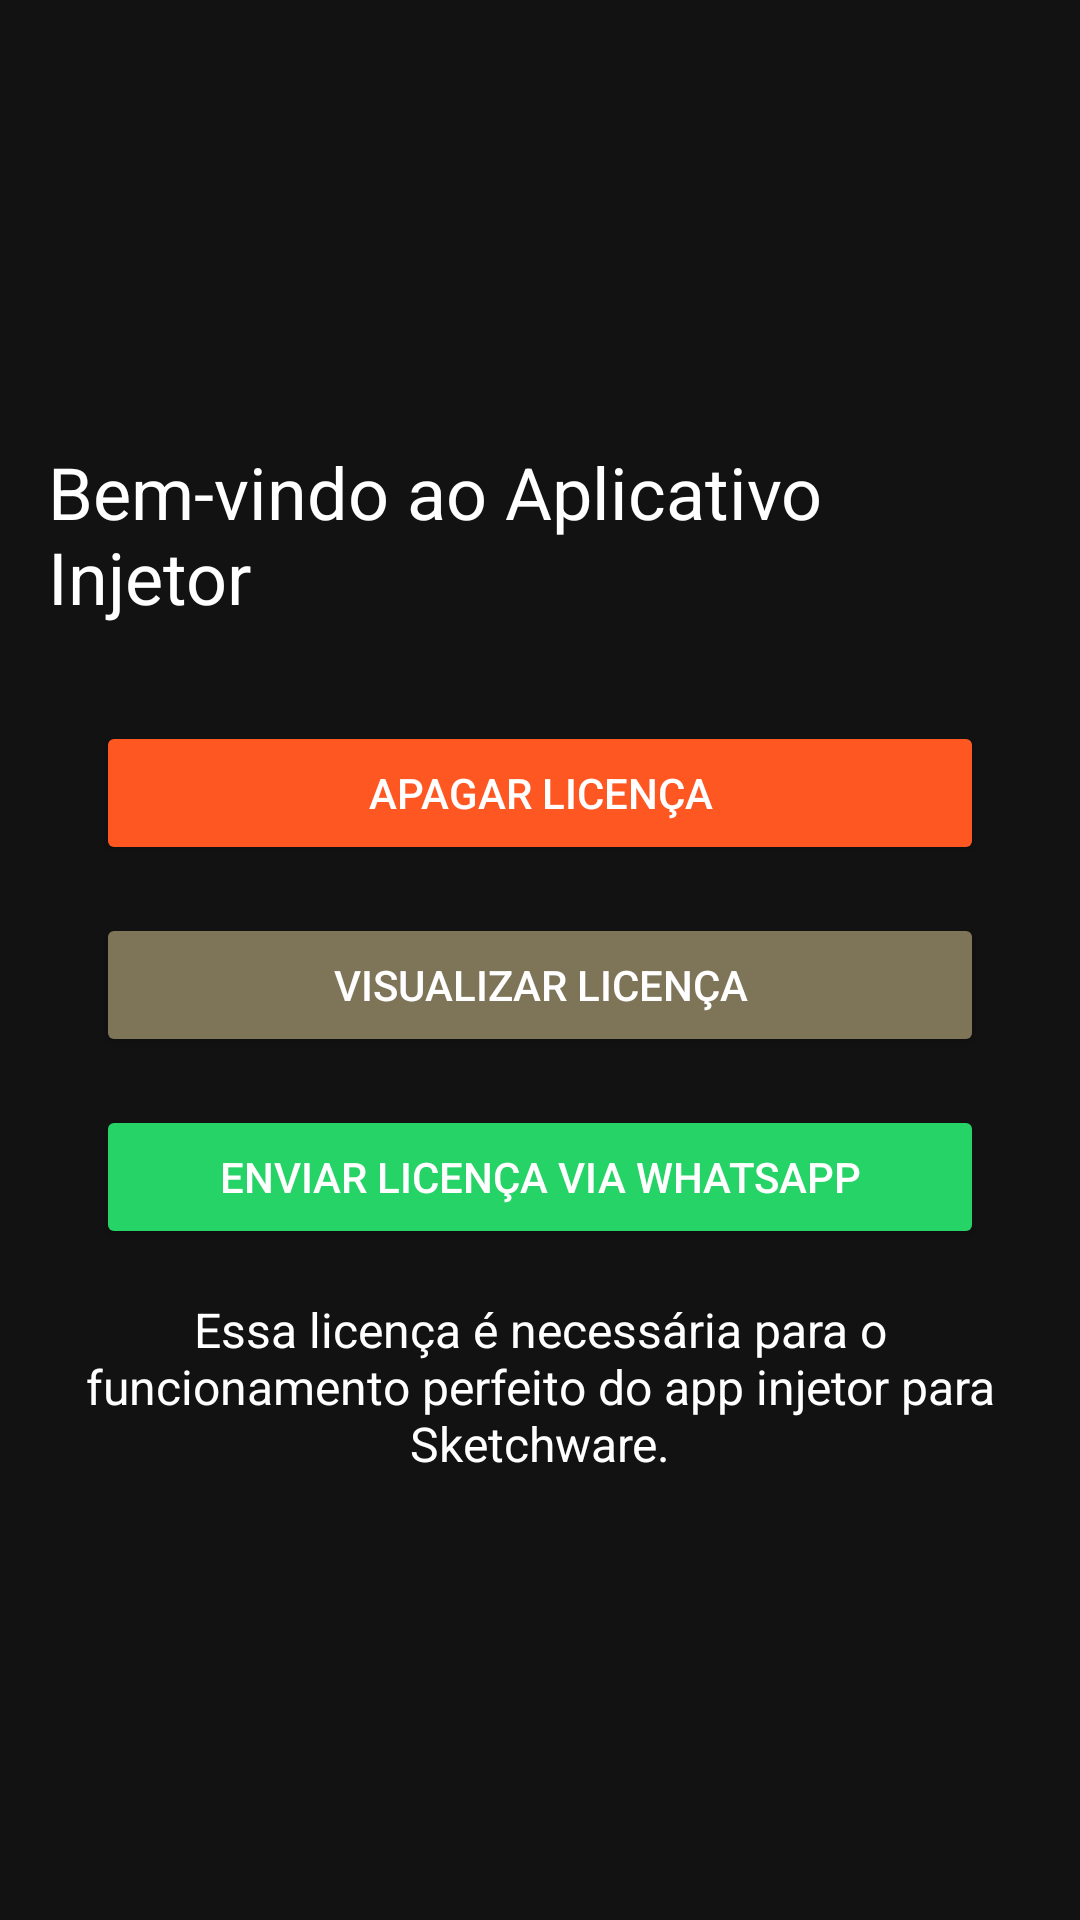

The Android layout XML behind this screen, and the referenced resources:
<!-- AndroidManifest.xml: application theme Theme.MarketProEditor -->
<!-- res/layout/activity_home.xml -->
<?xml version="1.0" encoding="utf-8"?>
<LinearLayout xmlns:android="http://schemas.android.com/apk/res/android"
    xmlns:tools="http://schemas.android.com/tools"
    android:id="@+id/main"
    android:layout_width="match_parent"
    android:layout_height="match_parent"
    android:background="#121212"
    android:gravity="center"
    android:orientation="vertical"
    android:padding="16dp"
    tools:context=".HomeActivity">

    <TextView
        android:id="@+id/greeting_text"
        android:layout_width="wrap_content"
        android:layout_height="wrap_content"
        android:layout_marginBottom="16dp"
        android:text="Bem-vindo ao Aplicativo Injetor"
        android:textColor="#FFFFFF"
        android:textSize="24sp" />

    <Button
        android:id="@+id/delete_license_button"
        android:layout_width="match_parent"
        android:layout_height="wrap_content"
        android:layout_marginTop="16dp"
        android:layout_marginStart="16dp"
        android:layout_marginEnd="16dp"
        android:backgroundTint="#FF5722"
        android:text="Apagar Licença"
        android:textColor="#FFFFFF" />

    <Button
        android:id="@+id/view_license_button"
        android:layout_width="match_parent"
        android:layout_height="wrap_content"
        android:layout_marginTop="16dp"
        android:layout_marginStart="16dp"
        android:layout_marginEnd="16dp"
        android:backgroundTint="#7E7558"
        android:text="Visualizar Licença"
        android:textColor="#FFFFFF" />

    <Button
        android:id="@+id/send_license_button"
        android:layout_width="match_parent"
        android:layout_height="wrap_content"
        android:layout_marginTop="16dp"
        android:layout_marginStart="16dp"
        android:layout_marginEnd="16dp"
        android:backgroundTint="#25D366"
        android:text="Enviar Licença via WhatsApp"
        android:textColor="#FFFFFF" />

    <TextView
        android:id="@+id/license_info_text"
        android:layout_width="wrap_content"
        android:layout_height="wrap_content"
        android:layout_marginTop="16dp"
        android:gravity="center"
        android:text="Essa licença é necessária para o funcionamento perfeito do app injetor para Sketchware."
        android:textColor="#FFFFFF"
        android:textSize="16sp" />

</LinearLayout>
<!-- resources referenced by this layout -->
<resources>
  <style name="Theme.MarketProEditor" parent="Base.Theme.MarketProEditor" />
  <style name="Base.Theme.MarketProEditor" parent="Theme.Material3.DayNight.NoActionBar">
          
          
  
      </style>
</resources>
